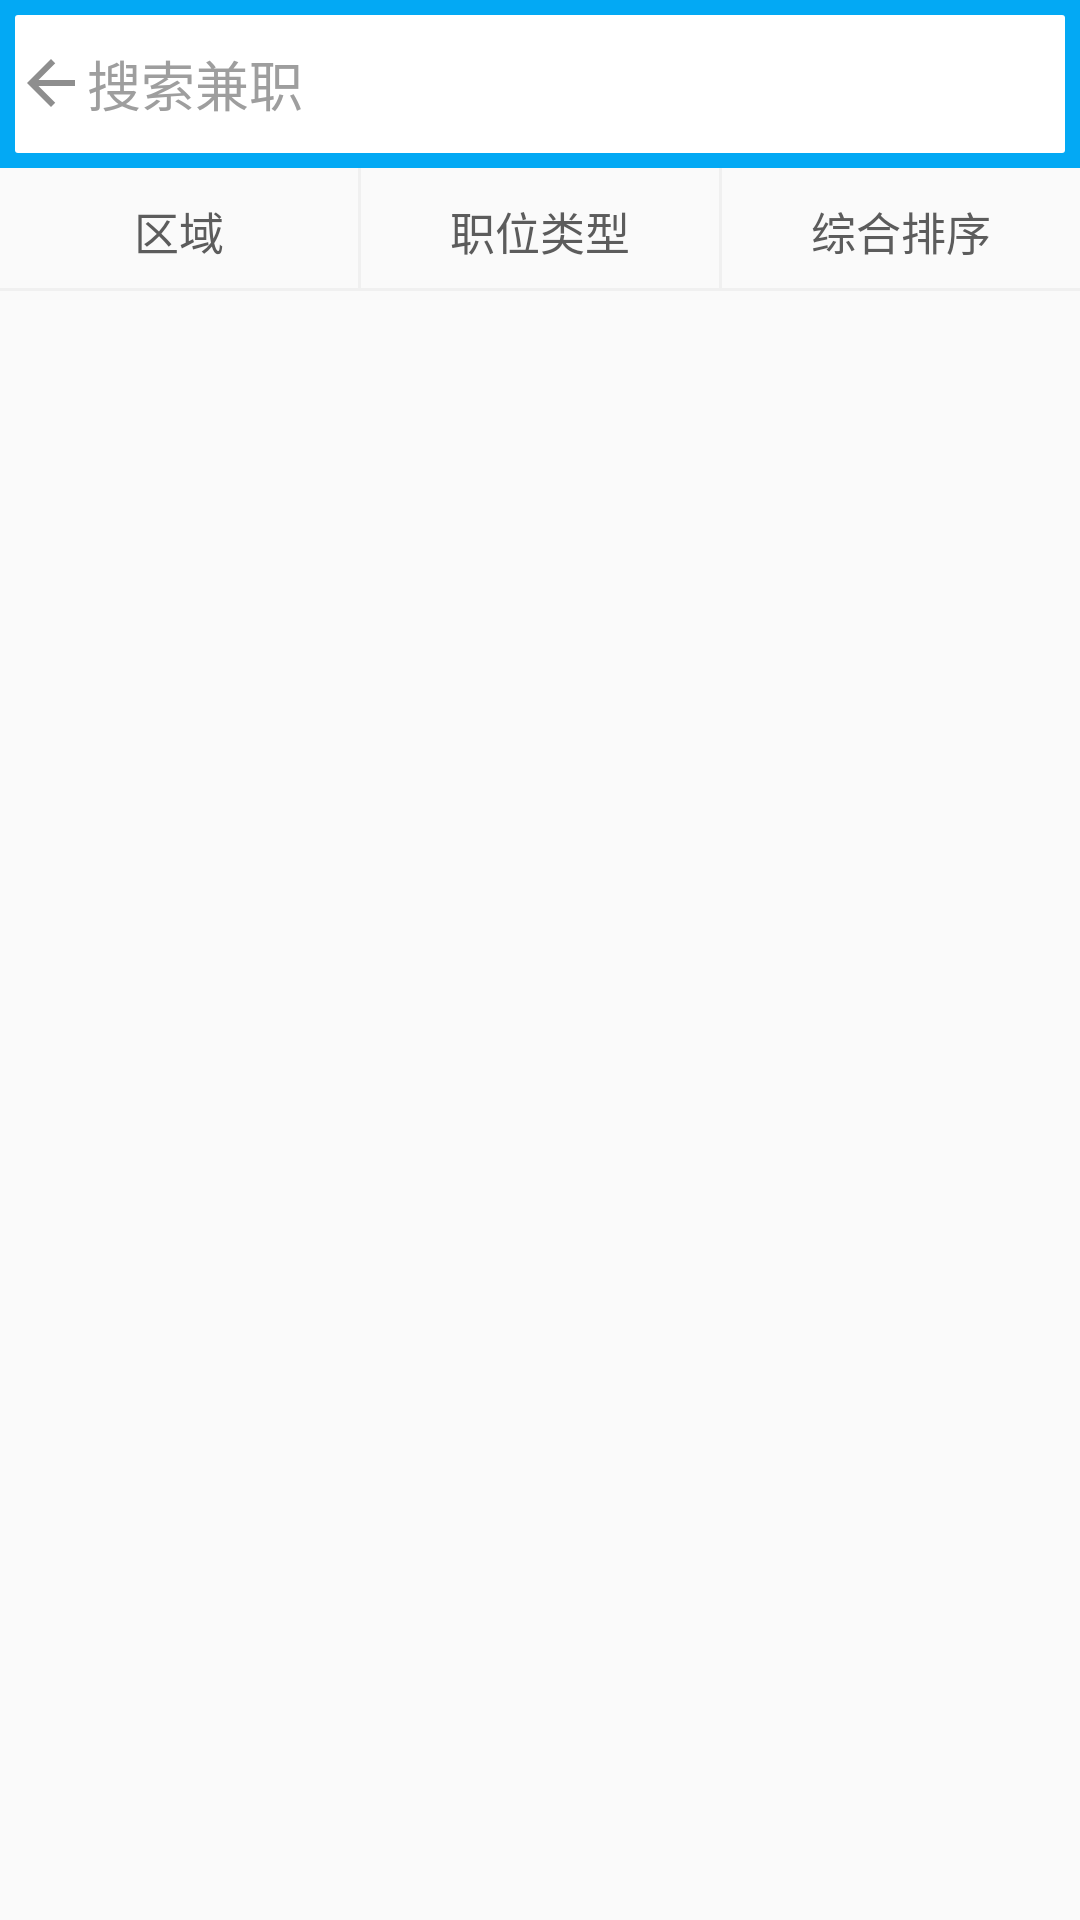

Produce the Android XML layout that renders to this screen, including the resource entries it uses.
<!-- AndroidManifest.xml: application theme AppTheme -->
<!-- res/layout/activity_search.xml -->
<?xml version="1.0" encoding="utf-8"?>
<LinearLayout xmlns:android="http://schemas.android.com/apk/res/android"
    xmlns:app="http://schemas.android.com/apk/res-auto"
    android:orientation="vertical"
    android:layout_width="match_parent"
    android:layout_height="match_parent">

    <android.support.v7.widget.Toolbar
        android:id="@+id/search_toolbar"
        android:layout_width="match_parent"
        android:layout_height="?attr/actionBarSize"
        android:background="@color/blue"
        app:theme="@style/ThemeOverlay.AppCompat.Dark.ActionBar"
        app:popupTheme="@style/ThemeOverlay.AppCompat.Light"
        app:contentInsetStart="0dp">
      <RelativeLayout
          android:layout_width="match_parent"
          android:layout_height="match_parent"
          android:layout_margin="5dp"
          android:background="@drawable/se_rectangle"
          android:focusable="false"
          android:focusableInTouchMode="false"
          >

          <EditText
              android:layout_centerVertical="true"
              android:id="@+id/search_edit"
              android:layout_width="match_parent"
              android:layout_height="wrap_content"
              android:textColor="@color/secondary_text"
              android:textColorHint="@color/gray"
              android:background="@null"
              android:hint= "@string/search_edit"
              android:maxLines="1"
              android:drawableLeft="@drawable/ic_back_black_24dp"
              android:drawableStart="@drawable/ic_back_black_24dp"
              />
          <ImageButton
              android:id="@+id/search_delete"
              android:background="@drawable/ic_clear_black_24dp"
              android:layout_width="24dp"
              android:layout_height="wrap_content"
              android:layout_centerVertical="true"
              android:layout_alignParentRight="true"
              android:layout_alignParentEnd="true"
              android:visibility="invisible"
              android:layout_margin="10dp"
              />
      </RelativeLayout>
    </android.support.v7.widget.Toolbar>
    <include layout="@layout/search_choose"/>
    <View
        android:layout_width="match_parent"
        android:layout_height="1dp"
        android:background="#F0F0F0"/>
    </LinearLayout>
<!-- res/layout/search_choose.xml (included above) -->
<?xml version="1.0" encoding="utf-8"?>
<LinearLayout xmlns:android="http://schemas.android.com/apk/res/android"
    android:orientation="horizontal"
    android:layout_width="match_parent"
    android:layout_height="40dp">
    <LinearLayout
        android:id="@+id/place_linear"
        android:layout_width="0dp"
        android:layout_height="match_parent"
        android:layout_weight="1"
        android:layout_gravity="center"
        android:orientation="vertical">
        <CheckBox
            android:id="@+id/place_cb"
            android:layout_marginTop="10dp"
            android:layout_width="wrap_content"
            android:layout_height="wrap_content"
            android:button="@null"
            android:drawableRight="@drawable/selector_stock_arrow"
            android:drawableEnd="@drawable/selector_stock_arrow"
            android:layout_gravity="center"
            android:gravity="center"
            android:text="区域"
            android:drawablePadding="2dp"
            android:textColor="@drawable/selector_text_stock"
            android:textSize="15sp"
            />
    </LinearLayout>
    <View
        android:layout_width="1dp"
        android:layout_height="match_parent"
        android:background="#F0F0F0"/>
    <LinearLayout
        android:id="@+id/type_linear"
        android:layout_width="0dp"
        android:layout_height="match_parent"
        android:layout_weight="1"
        android:layout_gravity="center"
        android:orientation="vertical">
        <CheckBox
            android:id="@+id/type_cb"
            android:layout_width="wrap_content"
            android:layout_height="wrap_content"
            android:background="@null"
            android:button="@null"
            android:layout_marginTop="10dp"
            android:drawablePadding="2dp"
            android:drawableRight="@drawable/selector_stock_arrow"
            android:drawableEnd="@drawable/selector_stock_arrow"
            android:layout_gravity="center"
            android:gravity="center"
            android:text="职位类型"
            android:textColor="@drawable/selector_text_stock"
            android:textSize="15sp"/>
    </LinearLayout>
    <View
        android:layout_width="1dp"
        android:layout_height="match_parent"

        android:background="#F0F0F0"/>
    <LinearLayout
        android:id="@+id/order_linear"
        android:layout_width="0dp"
        android:layout_height="match_parent"
        android:layout_weight="1"
        android:layout_gravity="center"
        android:orientation="vertical">
        <CheckBox
            android:id="@+id/order_cb"
            android:layout_width="wrap_content"
            android:layout_height="wrap_content"
            android:background="@null"
            android:button="@null"
            android:layout_marginTop="10dp"
            android:drawablePadding="2dp"
            android:drawableRight="@drawable/selector_stock_arrow"
            android:drawableEnd="@drawable/selector_stock_arrow"
            android:gravity="center"
            android:layout_gravity="center"
            android:text="综合排序"
            android:textColor="@drawable/selector_text_stock"
            android:textSize="15sp"/>
    </LinearLayout>

</LinearLayout>
<!-- resources referenced by this layout -->
<resources>
  <color name="blue">#03A9F4</color>
  <color name="gray">#9e9e9e</color>
  <color name="secondary_text">#5c5c5c</color>
  <!-- drawable ic_back_black_24dp (drawable) -->
  <vector xmlns:android="http://schemas.android.com/apk/res/android"
          android:width="24dp"
          android:height="24dp"
          android:viewportWidth="24.0"
          android:viewportHeight="24.0">
      <path
          android:fillColor="#8E8E8E"
          android:pathData="M20,11H7.83l5.59,-5.59L12,4l-8,8 8,8 1.41,-1.41L7.83,13H20v-2z"/>
  </vector>
  <!-- drawable se_rectangle (drawable) -->
  <?xml version="1.0" encoding="utf-8"?>
  <shape xmlns:android="http://schemas.android.com/apk/res/android"
      android:shape="rectangle">
      <corners android:radius="1dp"/>
      <solid android:color="#ffffff"/>
  
  </shape>
  <!-- drawable selector_stock_arrow (drawable) -->
  <?xml version="1.0" encoding="utf-8"?>
  <selector xmlns:android="http://schemas.android.com/apk/res/android">
  
      <item android:drawable="@drawable/ic_keyboard_arrow_down_black_24dp" android:state_checked="false"/>
      <item android:drawable="@drawable/ic_keyboard_arrow_up_black_24dp" android:state_checked="true"/>
  
  </selector>
  <!-- drawable selector_text_stock (drawable) -->
  <?xml version="1.0" encoding="utf-8"?>
  <selector xmlns:android="http://schemas.android.com/apk/res/android">
  
      <item android:color="@color/secondary_text" android:state_checked="false"/>
      <item android:color="@color/blue" android:state_checked="true"/>
  
  </selector>
  <string name="search_edit">"搜索兼职"</string>
  <style name="AppTheme" parent="Theme.AppCompat.Light.NoActionBar">
          
          <item name="colorPrimary">#03A9F4</item>
          <item name="colorPrimaryDark">#0288D1</item>
          <item name="colorAccent">#FF5252</item>
          <item name="windowActionBar">false</item>
          <item name="windowNoTitle">true</item>
          <item name="android:windowActionBarOverlay">false</item>
  
      </style>
  <!-- drawable ic_keyboard_arrow_up_black_24dp (drawable) -->
  <vector xmlns:android="http://schemas.android.com/apk/res/android"
          android:width="24dp"
          android:height="24dp"
          android:viewportWidth="24.0"
          android:viewportHeight="24.0">
      <path
          android:fillColor="@color/blue"
          android:pathData="M7.41,15.41L12,10.83l4.59,4.58L18,14l-6,-6 -6,6z"/>
  </vector>
</resources>
